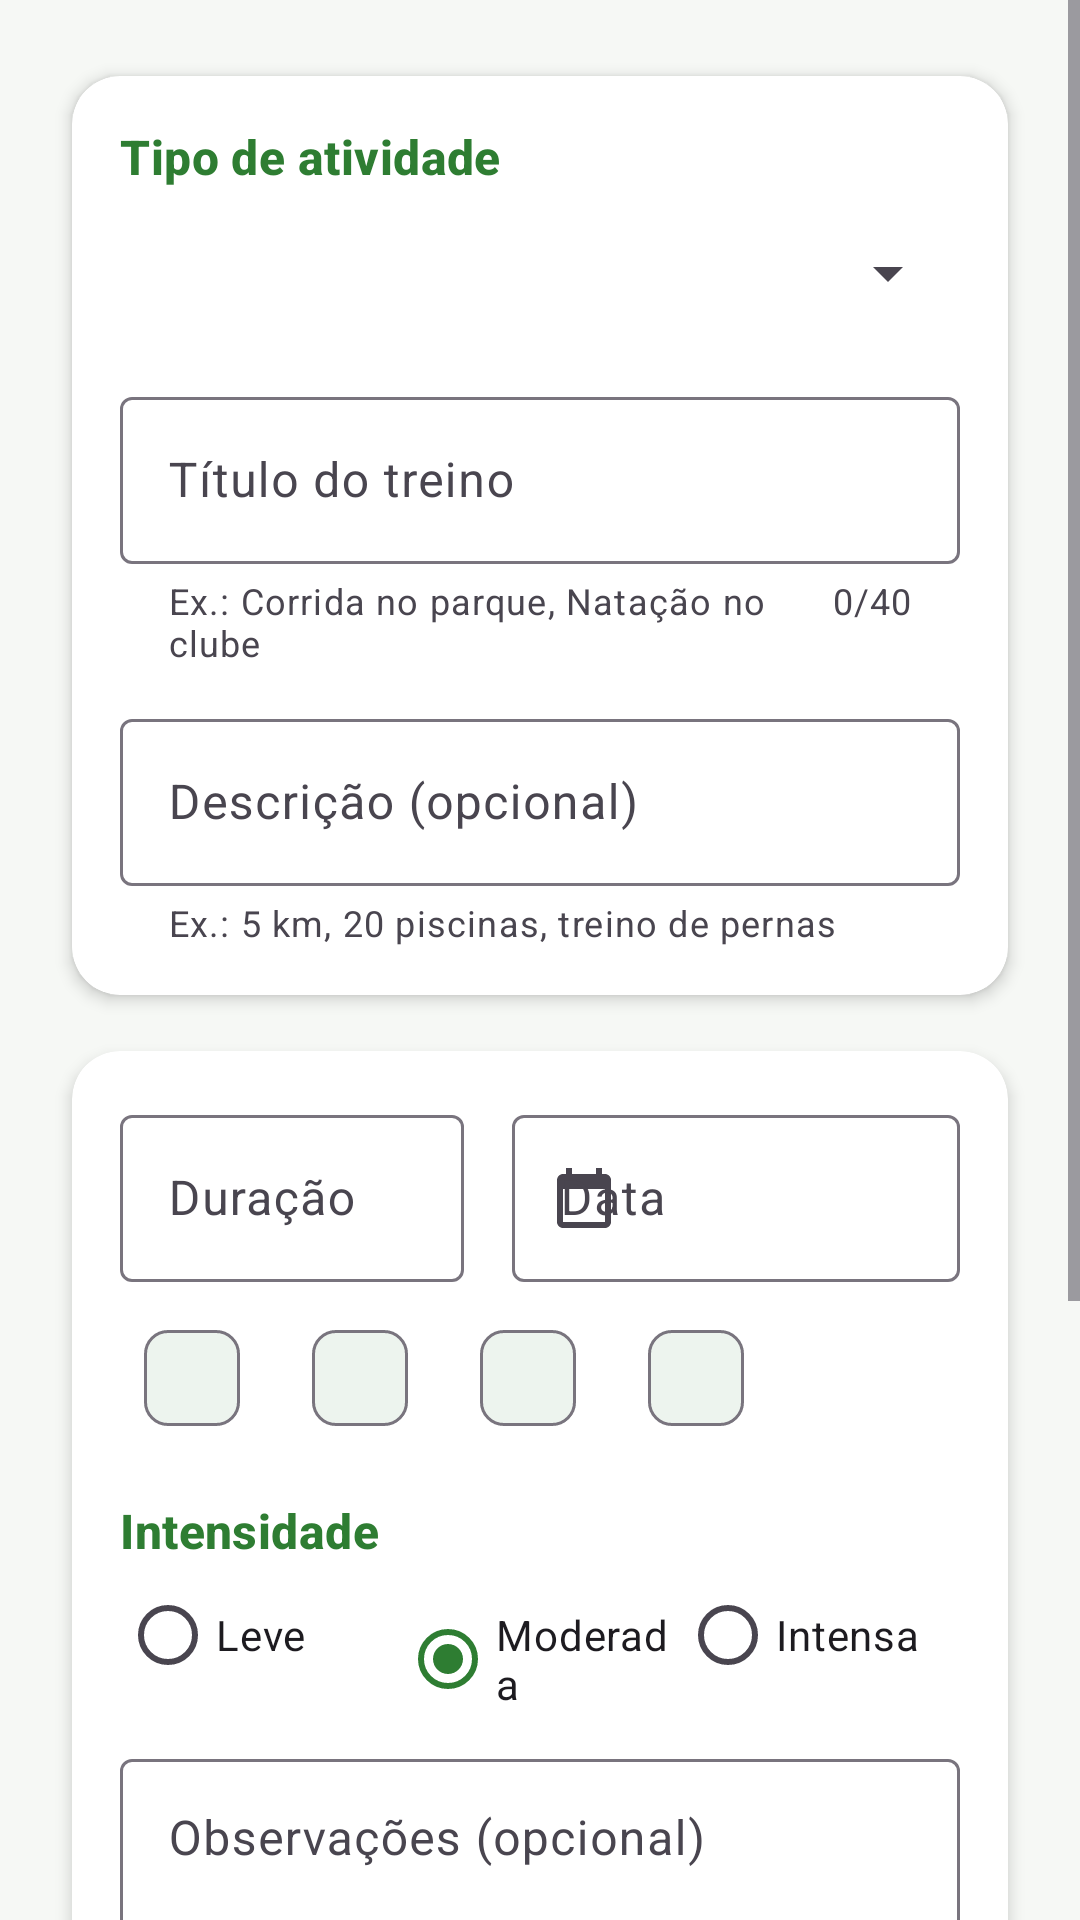

Here is an Android app screen rendered from its layout file. Give the layout XML and the strings, colors and styles it references.
<!-- AndroidManifest.xml: application theme Theme.TreinoCerto -->
<!-- res/layout/activity_novo_treino.xml -->
<?xml version="1.0" encoding="utf-8"?>
<ScrollView xmlns:android="http://schemas.android.com/apk/res/android"
    xmlns:app="http://schemas.android.com/apk/res-auto"
    android:layout_width="match_parent"
    android:layout_height="match_parent">

    <LinearLayout
        android:layout_width="match_parent"
        android:layout_height="wrap_content"
        android:orientation="vertical"
        android:padding="@dimen/espaco_medio">

        
        <androidx.cardview.widget.CardView
            style="@style/Cartao"
            android:layout_width="match_parent"
            android:layout_height="wrap_content">

            <LinearLayout
                android:layout_width="match_parent"
                android:layout_height="wrap_content"
                android:orientation="vertical">

                <TextView
                    android:layout_width="wrap_content"
                    android:layout_height="wrap_content"
                    android:text="@string/novo_treino_tipo"
                    android:textAppearance="@style/Texto.Secao" />

                <Spinner
                    android:id="@+id/spnTipo"
                    android:layout_width="match_parent"
                    android:layout_height="48dp"
                    android:layout_marginTop="4dp" />

                <com.google.android.material.textfield.TextInputLayout
                    android:id="@+id/campoTitulo"
                    style="@style/CampoTexto"
                    android:layout_width="match_parent"
                    android:layout_height="wrap_content"
                    android:hint="@string/novo_treino_nome"
                    app:counterEnabled="true"
                    app:counterMaxLength="40"
                    app:helperText="@string/novo_treino_nome_ajuda">

                    <com.google.android.material.textfield.TextInputEditText
                        android:id="@+id/edtTitulo"
                        android:layout_width="match_parent"
                        android:layout_height="wrap_content"
                        android:inputType="textCapSentences"
                        android:maxLength="40" />
                </com.google.android.material.textfield.TextInputLayout>

                <com.google.android.material.textfield.TextInputLayout
                    style="@style/CampoTexto"
                    android:layout_width="match_parent"
                    android:layout_height="wrap_content"
                    android:hint="@string/novo_treino_foco"
                    app:helperText="@string/novo_treino_foco_ajuda">

                    <com.google.android.material.textfield.TextInputEditText
                        android:id="@+id/edtFoco"
                        android:layout_width="match_parent"
                        android:layout_height="wrap_content"
                        android:inputType="textCapSentences"
                        android:maxLength="100" />
                </com.google.android.material.textfield.TextInputLayout>
            </LinearLayout>
        </androidx.cardview.widget.CardView>

        
        <androidx.cardview.widget.CardView
            style="@style/Cartao"
            android:layout_width="match_parent"
            android:layout_height="wrap_content">

            <LinearLayout
                android:layout_width="match_parent"
                android:layout_height="wrap_content"
                android:orientation="vertical">

                <LinearLayout
                    android:layout_width="match_parent"
                    android:layout_height="wrap_content"
                    android:orientation="horizontal">

                    <com.google.android.material.textfield.TextInputLayout
                        android:id="@+id/campoDuracao"
                        style="@style/Widget.Material3.TextInputLayout.OutlinedBox"
                        android:layout_width="0dp"
                        android:layout_height="wrap_content"
                        android:layout_marginEnd="@dimen/espaco_pequeno"
                        android:layout_weight="1"
                        android:hint="@string/novo_treino_duracao"
                        app:suffixText="@string/unidade_min">

                        <com.google.android.material.textfield.TextInputEditText
                            android:id="@+id/edtDuracao"
                            android:layout_width="match_parent"
                            android:layout_height="wrap_content"
                            android:inputType="number"
                            android:maxLength="3" />
                    </com.google.android.material.textfield.TextInputLayout>

                    <com.google.android.material.textfield.TextInputLayout
                        style="@style/Widget.Material3.TextInputLayout.OutlinedBox"
                        android:layout_width="0dp"
                        android:layout_height="wrap_content"
                        android:layout_marginStart="@dimen/espaco_pequeno"
                        android:layout_weight="1.3"
                        android:hint="@string/novo_treino_data"
                        app:startIconDrawable="@drawable/ic_calendario">

                        <com.google.android.material.textfield.TextInputEditText
                            android:id="@+id/edtData"
                            android:layout_width="match_parent"
                            android:layout_height="wrap_content"
                            android:focusable="false"
                            android:inputType="none" />
                    </com.google.android.material.textfield.TextInputLayout>
                </LinearLayout>

                
                <com.google.android.material.chip.ChipGroup
                    android:id="@+id/grupoDuracoes"
                    android:layout_width="match_parent"
                    android:layout_height="wrap_content"
                    android:layout_marginTop="@dimen/espaco_pequeno">

                    <com.google.android.material.chip.Chip
                        android:id="@+id/chip30"
                        style="@style/Widget.Material3.Chip.Assist"
                        android:layout_width="wrap_content"
                        android:layout_height="wrap_content" />

                    <com.google.android.material.chip.Chip
                        android:id="@+id/chip45"
                        style="@style/Widget.Material3.Chip.Assist"
                        android:layout_width="wrap_content"
                        android:layout_height="wrap_content" />

                    <com.google.android.material.chip.Chip
                        android:id="@+id/chip60"
                        style="@style/Widget.Material3.Chip.Assist"
                        android:layout_width="wrap_content"
                        android:layout_height="wrap_content" />

                    <com.google.android.material.chip.Chip
                        android:id="@+id/chip90"
                        style="@style/Widget.Material3.Chip.Assist"
                        android:layout_width="wrap_content"
                        android:layout_height="wrap_content" />
                </com.google.android.material.chip.ChipGroup>

                <TextView
                    android:layout_width="wrap_content"
                    android:layout_height="wrap_content"
                    android:layout_marginTop="@dimen/espaco_medio"
                    android:text="@string/novo_treino_intensidade"
                    android:textAppearance="@style/Texto.Secao" />

                <RadioGroup
                    android:id="@+id/grupoIntensidade"
                    android:layout_width="match_parent"
                    android:layout_height="wrap_content"
                    android:orientation="horizontal">

                    <RadioButton
                        android:id="@+id/rbLeve"
                        android:layout_width="0dp"
                        android:layout_height="wrap_content"
                        android:layout_weight="1"
                        android:text="@string/intensidade_leve" />

                    <RadioButton
                        android:id="@+id/rbModerada"
                        android:layout_width="0dp"
                        android:layout_height="wrap_content"
                        android:layout_weight="1"
                        android:checked="true"
                        android:text="@string/intensidade_moderada" />

                    <RadioButton
                        android:id="@+id/rbIntensa"
                        android:layout_width="0dp"
                        android:layout_height="wrap_content"
                        android:layout_weight="1"
                        android:text="@string/intensidade_intensa" />
                </RadioGroup>

                <com.google.android.material.textfield.TextInputLayout
                    style="@style/CampoTexto"
                    android:layout_width="match_parent"
                    android:layout_height="wrap_content"
                    android:hint="@string/novo_treino_observacao"
                    app:counterEnabled="true"
                    app:counterMaxLength="300">

                    <com.google.android.material.textfield.TextInputEditText
                        android:id="@+id/edtObservacao"
                        android:layout_width="match_parent"
                        android:layout_height="wrap_content"
                        android:gravity="top"
                        android:inputType="textMultiLine|textCapSentences"
                        android:maxLength="300"
                        android:minLines="2" />
                </com.google.android.material.textfield.TextInputLayout>
            </LinearLayout>
        </androidx.cardview.widget.CardView>

        
        <androidx.cardview.widget.CardView
            style="@style/Cartao"
            android:layout_width="match_parent"
            android:layout_height="wrap_content">

            <LinearLayout
                android:layout_width="match_parent"
                android:layout_height="wrap_content"
                android:orientation="vertical">

                <com.google.android.material.materialswitch.MaterialSwitch
                    android:id="@+id/swAgenda"
                    android:layout_width="match_parent"
                    android:layout_height="wrap_content"
                    android:text="@string/novo_treino_agenda" />

                <TextView
                    android:layout_width="wrap_content"
                    android:layout_height="wrap_content"
                    android:text="@string/novo_treino_agenda_ajuda"
                    android:textAppearance="@style/Texto.Secundario" />
            </LinearLayout>
        </androidx.cardview.widget.CardView>

        <ProgressBar
            android:id="@+id/progresso"
            android:layout_width="wrap_content"
            android:layout_height="wrap_content"
            android:layout_gravity="center_horizontal"
            android:visibility="gone" />

        <Button
            android:id="@+id/btnSalvar"
            style="@style/Botao.Principal"
            android:layout_width="match_parent"
            android:layout_height="wrap_content"
            android:layout_marginTop="@dimen/espaco_pequeno"
            android:layout_marginBottom="@dimen/espaco_grande"
            android:text="@string/novo_treino_salvar"
            app:icon="@drawable/ic_check" />
    </LinearLayout>
</ScrollView>
<!-- resources referenced by this layout -->
<resources>
  <dimen name="espaco_grande">24dp</dimen>
  <dimen name="espaco_medio">16dp</dimen>
  <dimen name="espaco_pequeno">8dp</dimen>
  <!-- drawable ic_calendario (drawable) -->
  <vector xmlns:android="http://schemas.android.com/apk/res/android"
      android:width="24dp"
      android:height="24dp"
      android:viewportWidth="24"
      android:viewportHeight="24"
      android:tint="?attr/colorControlNormal">
      <path
          android:fillColor="@android:color/white"
          android:fillType="evenOdd"
          android:pathData="M19,4h-1V2h-2v2H8V2H6v2H5c-1.11,0 -1.99,0.9 -1.99,2L3,20c0,1.1 0.89,2 2,2h14c1.1,0 2,-0.9 2,-2V6c0,-1.1 -0.9,-2 -2,-2zM19,20H5V9h14v11z" />
  </vector>
  <string name="intensidade_intensa">Intensa</string>
  <string name="intensidade_leve">Leve</string>
  <string name="intensidade_moderada">Moderada</string>
  <string name="novo_treino_agenda">Adicionar também à agenda do celular</string>
  <string name="novo_treino_agenda_ajuda">Abre o app de agenda já com o treino preenchido</string>
  <string name="novo_treino_data">Data</string>
  <string name="novo_treino_duracao">Duração</string>
  <string name="novo_treino_foco">Descrição (opcional)</string>
  <string name="novo_treino_foco_ajuda">Ex.: 5 km, 20 piscinas, treino de pernas</string>
  <string name="novo_treino_intensidade">Intensidade</string>
  <string name="novo_treino_nome">Título do treino</string>
  <string name="novo_treino_nome_ajuda">Ex.: Corrida no parque, Natação no clube</string>
  <string name="novo_treino_observacao">Observações (opcional)</string>
  <string name="novo_treino_salvar">Salvar treino</string>
  <string name="novo_treino_tipo">Tipo de atividade</string>
  <string name="unidade_min">min</string>
  <style name="Botao.Principal" parent="Widget.Material3.Button">
          <item name="android:minHeight">56dp</item>
          <item name="android:textSize">16sp</item>
      </style>
  <style name="CampoTexto" parent="Widget.Material3.TextInputLayout.OutlinedBox">
          <item name="android:layout_marginTop">12dp</item>
      </style>
  <style name="Cartao" parent="">
          <item name="cardCornerRadius">16dp</item>
          <item name="cardElevation">3dp</item>
          <item name="cardBackgroundColor">@color/superficie</item>
          <item name="contentPadding">16dp</item>
          <item name="cardUseCompatPadding">true</item>
      </style>
  <style name="Texto.Secao" parent="TextAppearance.Material3.TitleMedium">
          <item name="android:textColor">@color/verde_primario</item>
          <item name="android:textStyle">bold</item>
      </style>
  <style name="Texto.Secundario" parent="TextAppearance.Material3.BodyMedium">
          <item name="android:textColor">@color/texto_secundario</item>
      </style>
  <style name="Theme.TreinoCerto" parent="Theme.Material3.DayNight.NoActionBar">
          <item name="colorPrimary">@color/verde_primario</item>
          <item name="colorOnPrimary">@color/sobre_primario</item>
          <item name="colorPrimaryContainer">@color/verde_claro</item>
          <item name="colorSecondary">@color/laranja</item>
          <item name="colorSecondaryContainer">@color/laranja_claro</item>
          <item name="colorSurface">@color/superficie</item>
          <item name="android:colorBackground">@color/fundo</item>
          <item name="colorError">@color/erro</item>
      </style>
  <color name="superficie">#FFFFFF</color>
  <color name="verde_primario">#2E7D32</color>
  <color name="texto_secundario">#5F6368</color>
  <color name="sobre_primario">#FFFFFF</color>
  <color name="verde_claro">#C8E6C9</color>
  <color name="laranja">#F57C00</color>
  <color name="laranja_claro">#FFE0B2</color>
  <color name="fundo">#F6F8F5</color>
  <color name="erro">#C62828</color>
</resources>
